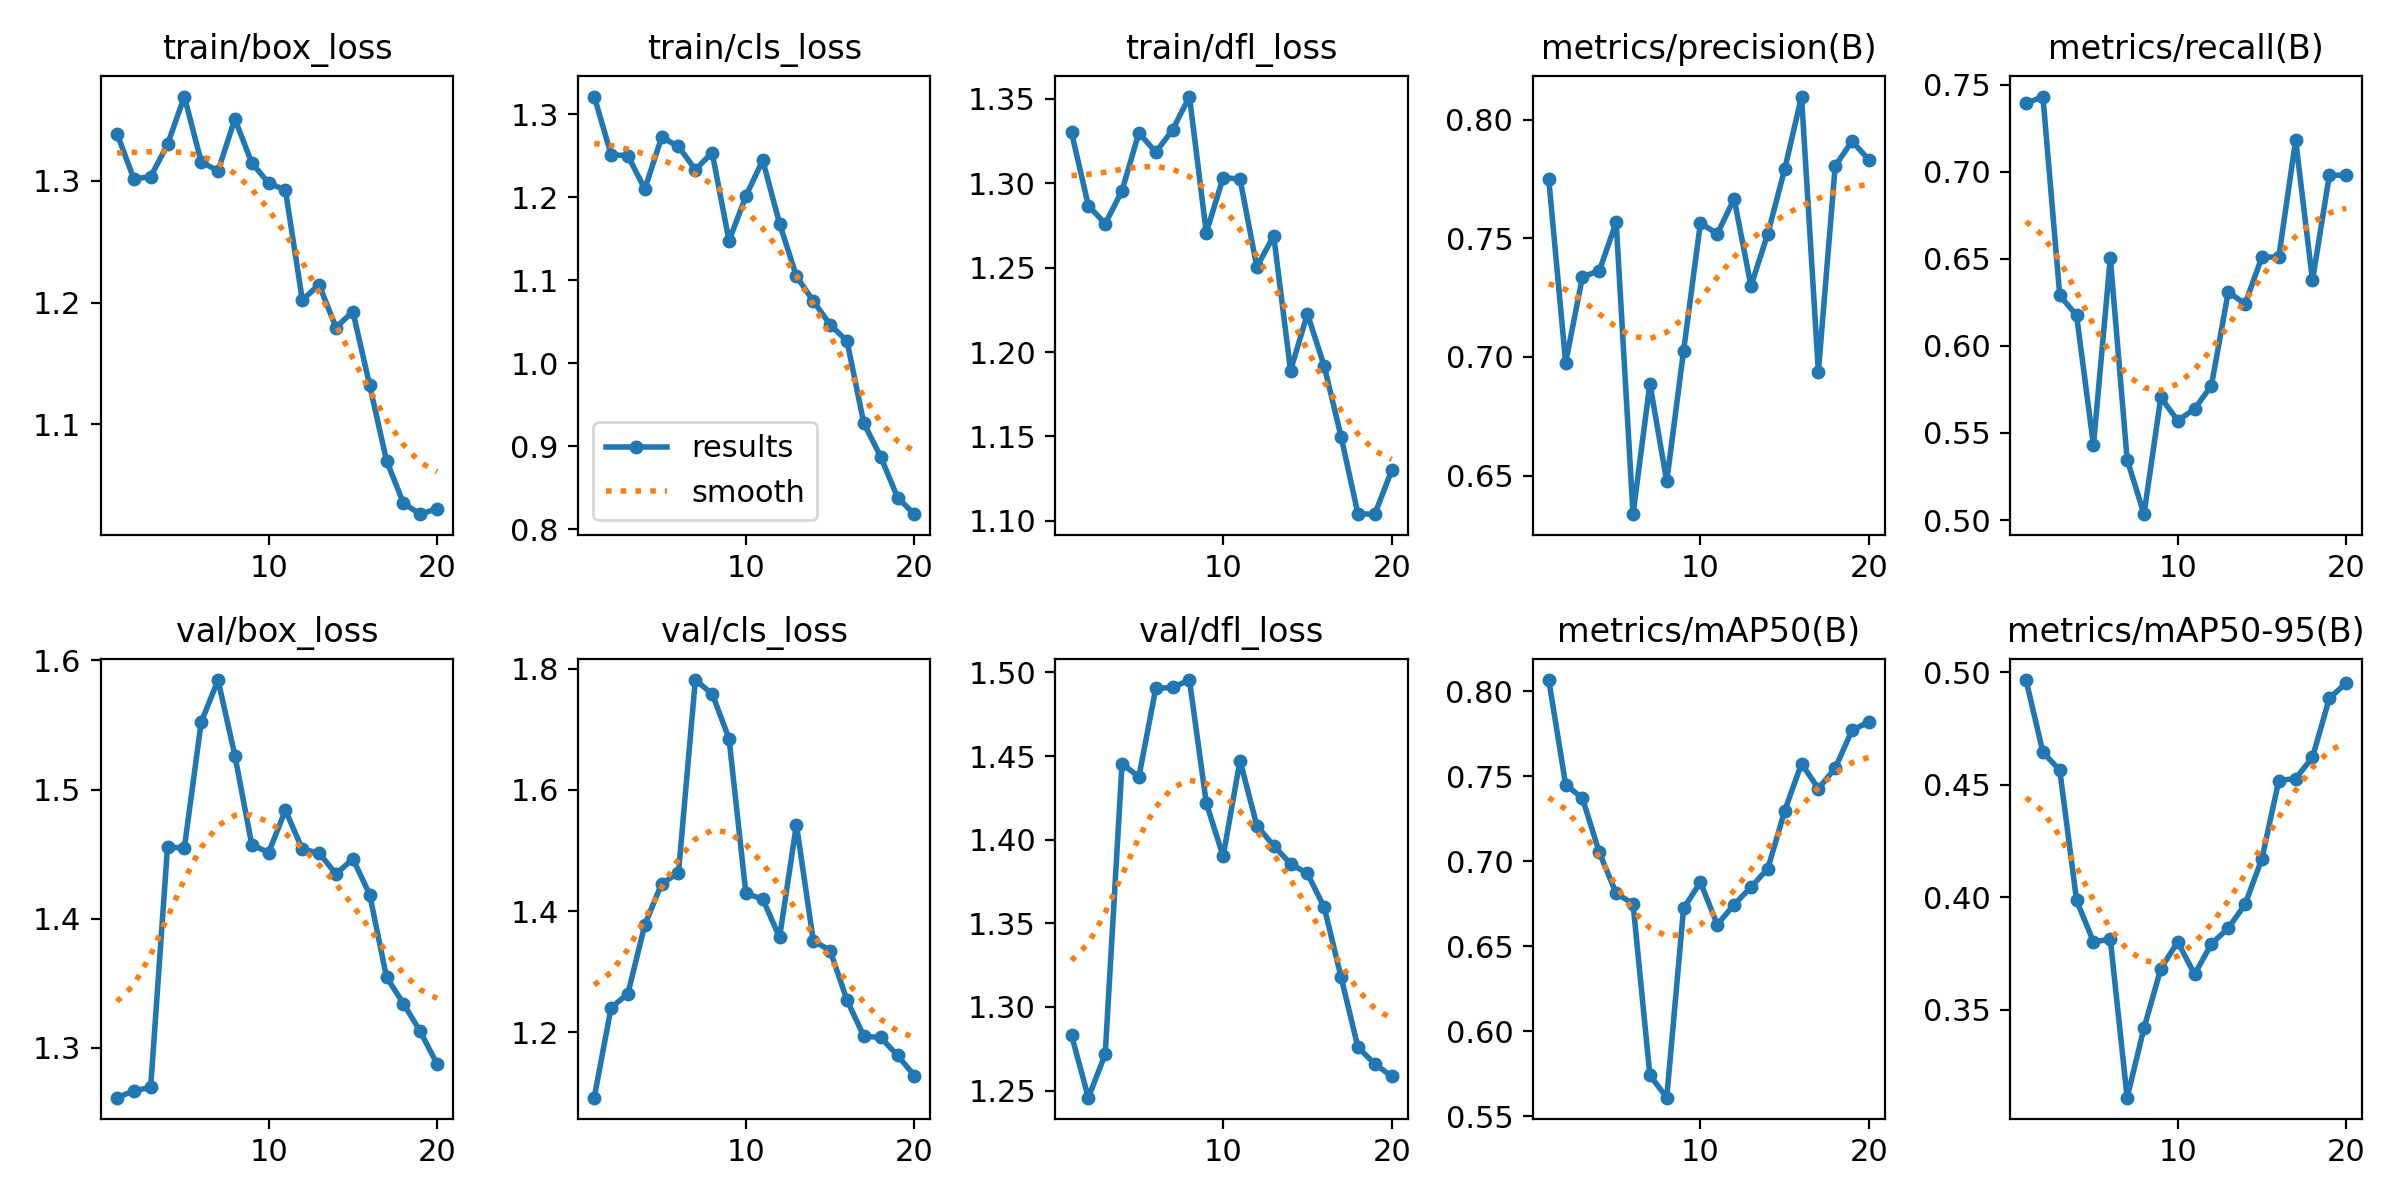

The data file committed next to this chart (first rows):
epoch, train/box_loss, train/cls_loss, train/dfl_loss, metrics/precision(B), metrics/recall(B), metrics/mAP50(B), metrics/mAP50-95(B), val/box_loss, val/cls_loss, val/dfl_loss, lr/pg0, lr/pg1, lr/pg2
1, 1.339, 1.321, 1.33, 0.7749, 0.7392, 0.8066, 0.4966, 1.261, 1.092, 1.283, 0.00022, 0.00022, 0.00022
2, 1.302, 1.251, 1.287, 0.6976, 0.7432, 0.7451, 0.4645, 1.267, 1.24, 1.246, 0.0004372, 0.0004372, 0.0004372
3, 1.303, 1.25, 1.276, 0.7338, 0.629, 0.7369, 0.4565, 1.269, 1.264, 1.272, 0.0006307, 0.0006307, 0.0006307
4, 1.33, 1.21, 1.296, 0.7363, 0.6175, 0.7051, 0.3986, 1.455, 1.377, 1.445, 0.0008004, 0.0008004, 0.0008004
5, 1.369, 1.272, 1.33, 0.7568, 0.543, 0.6811, 0.3802, 1.455, 1.445, 1.438, 0.0009464, 0.0009464, 0.0009464
6, 1.316, 1.261, 1.318, 0.6338, 0.6504, 0.675, 0.3813, 1.552, 1.463, 1.49, 0.001069, 0.001069, 0.001069
7, 1.308, 1.233, 1.332, 0.6888, 0.5347, 0.5741, 0.3108, 1.585, 1.781, 1.491, 0.001167, 0.001167, 0.001167
8, 1.351, 1.254, 1.351, 0.6476, 0.5034, 0.5608, 0.3418, 1.526, 1.759, 1.495, 0.001242, 0.001242, 0.001242
9, 1.315, 1.147, 1.271, 0.7026, 0.5705, 0.6723, 0.3682, 1.457, 1.685, 1.422, 0.001208, 0.001208, 0.001208
10, 1.298, 1.201, 1.303, 0.7565, 0.5571, 0.6876, 0.3801, 1.451, 1.429, 1.39, 0.001109, 0.001109, 0.001109
11, 1.292, 1.244, 1.302, 0.7518, 0.5638, 0.6627, 0.3657, 1.484, 1.42, 1.447, 0.00101, 0.00101, 0.00101
12, 1.202, 1.168, 1.25, 0.7667, 0.5772, 0.6744, 0.3792, 1.454, 1.357, 1.408, 0.000911, 0.000911, 0.000911
13, 1.215, 1.105, 1.269, 0.7299, 0.6309, 0.6847, 0.3862, 1.451, 1.543, 1.396, 0.000812, 0.000812, 0.000812
14, 1.179, 1.075, 1.189, 0.752, 0.6242, 0.6956, 0.3968, 1.435, 1.351, 1.386, 0.000713, 0.000713, 0.000713
15, 1.193, 1.046, 1.223, 0.7791, 0.651, 0.7296, 0.4172, 1.446, 1.335, 1.38, 0.000614, 0.000614, 0.000614
16, 1.132, 1.027, 1.192, 0.8097, 0.651, 0.7574, 0.4519, 1.419, 1.253, 1.359, 0.000515, 0.000515, 0.000515
17, 1.07, 0.9279, 1.15, 0.6938, 0.7181, 0.7427, 0.4528, 1.355, 1.193, 1.318, 0.000416, 0.000416, 0.000416
18, 1.035, 0.8877, 1.104, 0.7805, 0.6376, 0.7548, 0.4622, 1.334, 1.191, 1.276, 0.000317, 0.000317, 0.000317
19, 1.026, 0.8384, 1.104, 0.7909, 0.698, 0.7771, 0.4885, 1.313, 1.162, 1.266, 0.000218, 0.000218, 0.000218
20, 1.03, 0.8184, 1.13, 0.783, 0.698, 0.7819, 0.4953, 1.287, 1.128, 1.259, 0.000119, 0.000119, 0.000119
